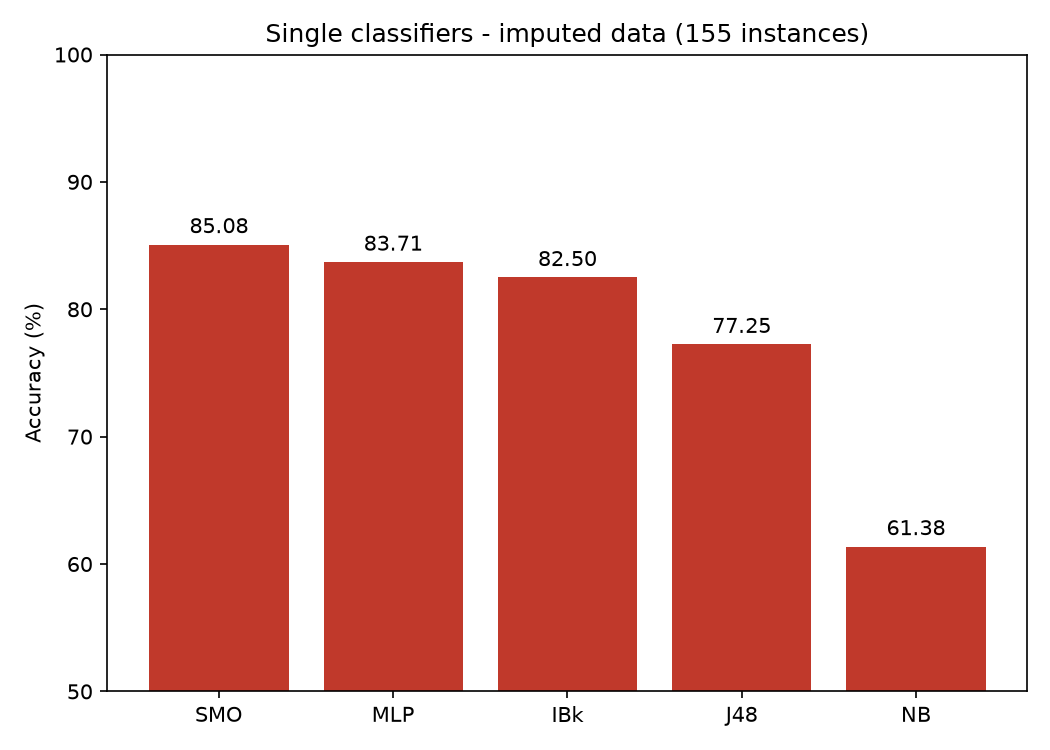

Data behind this chart, as committed beside it:
classifier, accuracy, precision, recall, f1, roc_auc
SMO, 0.8508, 0.675, 0.4583, 0.5255, 0.8653
MLP, 0.8371, 0.645, 0.55, 0.5567, 0.8334
IBk, 0.825, 0.5917, 0.4333, 0.4857, 0.8428
J48, 0.7725, 0.4552, 0.5583, 0.4868, 0.6929
NB, 0.6138, 0.3382, 0.875, 0.4861, 0.8395
